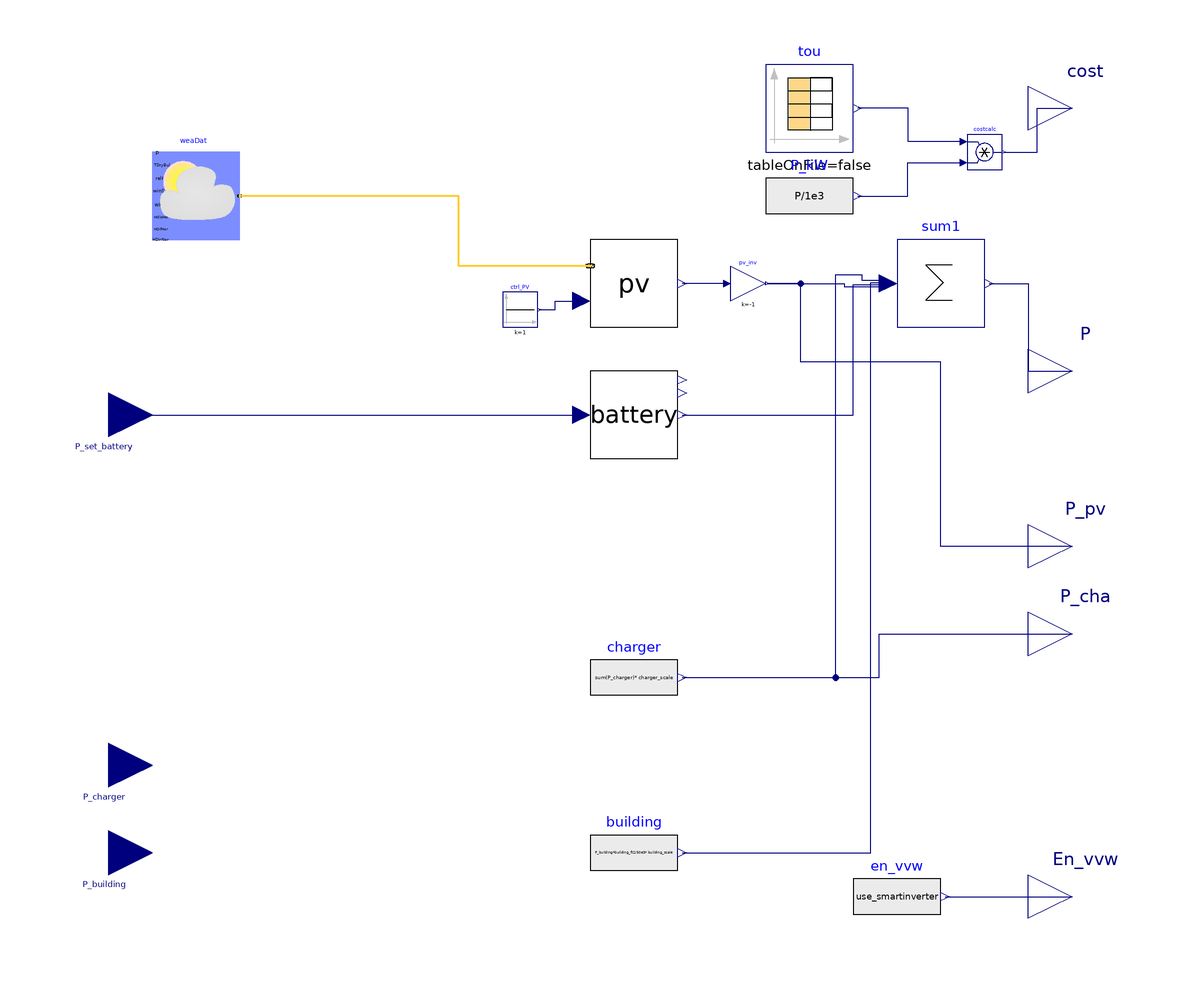

The component connection diagram of the Modelica model below, drawn from its own Placement and Line annotations.

model smartBuilding_external
  parameter Real building_scale = 1 "Building scale";
  parameter Real der_scale = 1 "DER scale";
  parameter Real battery_scale = 1 "Bettery scale";
  parameter Real building_ft2 = 50e3 "Building ft2 scale";
  parameter Real charger_scale = 1 "Charger scale";
  parameter Real use_smartinverter=1 "Flag to use smart inverter";
  parameter String weather_file = "" "Path to weather file";
  // parameter String weather_file = Modelica.Utilities.Files.loadResource("modelica://Buildings/Resources/weatherdata/USA_CA_San.Francisco.Intl.AP.724940_TMY3.mos") "Path to weather file";
  parameter Integer n_trans=20 "Number of transport models in system";

  Buildings.BoundaryConditions.WeatherData.ReaderTMY3 weaDat(
    relHum=0,
    TDewPoi(displayUnit="K"),
    filNam=weather_file,
    pAtmSou=Buildings.BoundaryConditions.Types.DataSource.File,
    calTSky=Buildings.BoundaryConditions.Types.SkyTemperatureCalculation.HorizontalRadiation,
    computeWetBulbTemperature=false)
    annotation (Placement(transformation(extent={{-100,60},{-80,80}})));

  Components.Photovoltaics.Model.PVModule_simple pv(n=0.004*building_ft2*
        der_scale)
    annotation (Placement(transformation(extent={{0,40},{20,60}})));
  Modelica.Blocks.Sources.Constant ctrl_PV(k=1)
    annotation (Placement(transformation(extent={{-20,40},{-12,48}})));
  Modelica.Blocks.Interfaces.RealOutput P
    annotation (Placement(transformation(extent={{100,20},{120,40}}),
        iconTransformation(extent={{100,20},{120,40}})));
  Components.Battery.Model.Battery battery(
    EMax=battery_scale*5*building_ft2*der_scale,
    Pmax=battery_scale*5/2*building_ft2*der_scale,
    SOC_start=0.1)
    annotation (Placement(transformation(extent={{0,10},{20,30}})));
  Modelica.Blocks.Math.Sum sum1(nin=4)
    annotation (Placement(transformation(extent={{70,40},{90,60}})));
  Modelica.Blocks.Interfaces.RealInput P_set_battery(unit="W", start=0)
    annotation (Placement(transformation(
        origin={-110,20},
        extent={{10,-10},{-10,10}},
        rotation=180), iconTransformation(
        extent={{10,-10},{-10,10}},
        rotation=180,
        origin={-110,70})));
  Modelica.Blocks.Math.Gain pv_inv(k=-1)
    annotation (Placement(transformation(extent={{32,46},{40,54}})));
  Modelica.Blocks.Sources.CombiTimeTable tou(
    table=[0,0.09496; 3600,0.09496; 7200,0.09496; 10800,0.09496; 14400,
        0.09496; 18000,0.09496; 21600,0.09496; 25200,0.09496; 28800,0.09496;
        28800,0.12656; 32400,0.12656; 36000,0.12656; 39600,0.12656; 43200,
        0.12656; 43200,0.17427; 46800,0.17427; 50400,0.17427; 54000,0.17427;
        57600,0.17427; 61200,0.17427; 61200,0.17427; 64800,0.17427; 64800,
        0.12656; 72000,0.12656; 75600,0.12656; 79200,0.12656; 79200,0.09496;
        82800,0.09496],
    columns={2},
    extrapolation=Modelica.Blocks.Types.Extrapolation.Periodic)
    "Table with profiles for tou tariff [$/kWh]"
    annotation (Placement(transformation(extent={{40,80},{60,100}})));
  Modelica.Blocks.Interfaces.RealOutput cost
    annotation (Placement(transformation(extent={{100,80},{120,100}}),
        iconTransformation(extent={{100,80},{120,100}})));
  Modelica.Blocks.Math.Product costcalc
    annotation (Placement(transformation(extent={{86,76},{94,84}})));
  Modelica.Blocks.Sources.RealExpression P_kW(y=P/1e3)
    annotation (Placement(transformation(extent={{40,60},{60,80}})));
  Modelica.Blocks.Interfaces.RealInput P_building(unit="W", start=0)
    annotation (Placement(transformation(
        origin={-110,-80},
        extent={{10,-10},{-10,10}},
        rotation=180), iconTransformation(
        extent={{10,-10},{-10,10}},
        rotation=180,
        origin={-110,-30})));
  Components.Conversion.Model.PowerOutput building(P=P_building*building_ft2/50e3*
        building_scale)
    annotation (Placement(transformation(extent={{0,-90},{20,-70}})));
  Modelica.Blocks.Interfaces.RealOutput P_pv
    annotation (Placement(transformation(extent={{100,-20},{120,0}}),
        iconTransformation(extent={{100,-20},{120,0}})));
  Components.Conversion.Model.PowerOutput en_vvw(P=use_smartinverter)
    annotation (Placement(transformation(extent={{60,-100},{80,-80}})));
  Modelica.Blocks.Interfaces.RealOutput En_vvw annotation (Placement(
        transformation(extent={{100,-100},{120,-80}}), iconTransformation(
          extent={{100,-100},{120,-80}})));
  Modelica.Blocks.Interfaces.RealInput P_charger[n_trans](each unit="W", each
      start=0) annotation (Placement(transformation(
        origin={-110,-60},
        extent={{10,-10},{-10,10}},
        rotation=180), iconTransformation(
        extent={{10,-10},{-10,10}},
        rotation=180,
        origin={-110,-60})));
  Components.Conversion.Model.PowerOutput charger(P=sum(P_charger)*
        charger_scale)
    annotation (Placement(transformation(extent={{0,-50},{20,-30}})));
  Modelica.Blocks.Interfaces.RealOutput P_cha
    annotation (Placement(transformation(extent={{100,-40},{120,-20}}),
        iconTransformation(extent={{100,-40},{120,-20}})));
equation
  connect(pv.weaBus, weaDat.weaBus) annotation (Line(
      points={{0,54},{-30,54},{-30,70},{-80,70}},
      color={255,204,51},
      thickness=0.5));
  connect(ctrl_PV.y,pv. scale) annotation (Line(points={{-11.6,44},{-8,44},{-8,46},
          {-2,46}}, color={0,0,127}));
  connect(sum1.y, P)
    annotation (Line(points={{91,50},{100,50},{100,30},{110,30}},
                                                color={0,0,127}));
  connect(battery.P, sum1.u[2]) annotation (Line(points={{21,20},{60,20},{60,
          49.75},{68,49.75}},
                    color={0,0,127}));
  connect(P_set_battery, battery.PCtrl)
    annotation (Line(points={{-110,20},{-2,20}}, color={0,0,127}));
  connect(pv_inv.y, sum1.u[1]) annotation (Line(points={{40.4,50},{58,50},{58,
          49.25},{68,49.25}},
                         color={0,0,127}));
  connect(pv_inv.u,pv. P)
    annotation (Line(points={{31.2,50},{21,50}}, color={0,0,127}));
  connect(costcalc.u1, tou.y[1]) annotation (Line(points={{85.2,82.4},{72.6,
          82.4},{72.6,90},{61,90}}, color={0,0,127}));
  connect(costcalc.y, cost)
    annotation (Line(points={{94.4,80},{102,80},{102,90},{110,90}},
                                                  color={0,0,127}));
  connect(P_kW.y, costcalc.u2) annotation (Line(points={{61,70},{72.5,70},{
          72.5,77.6},{85.2,77.6}}, color={0,0,127}));
  connect(building.P, sum1.u[3]) annotation (Line(points={{21,-80},{64,-80},{64,
          50.25},{68,50.25}},        color={0,0,127}));
  connect(P_pv, pv_inv.y) annotation (Line(points={{110,-10},{80,-10},{80,32},
          {48,32},{48,50},{40.4,50}},color={0,0,127}));
  connect(en_vvw.P, En_vvw)
    annotation (Line(points={{81,-90},{110,-90}}, color={0,0,127}));
  connect(charger.P, sum1.u[4]) annotation (Line(points={{21,-40},{56,-40},{56,
          52},{62,52},{62,50.75},{68,50.75}},
                      color={0,0,127}));
  connect(charger.P, P_cha) annotation (Line(points={{21,-40},{66,-40},{66,
          -30},{110,-30}}, color={0,0,127}));
  annotation (Icon(coordinateSystem(preserveAspectRatio=false)), Diagram(
        coordinateSystem(preserveAspectRatio=false)),
    experiment(StopTime=86400, __Dymola_Algorithm="Dassl"));
end smartBuilding_external;